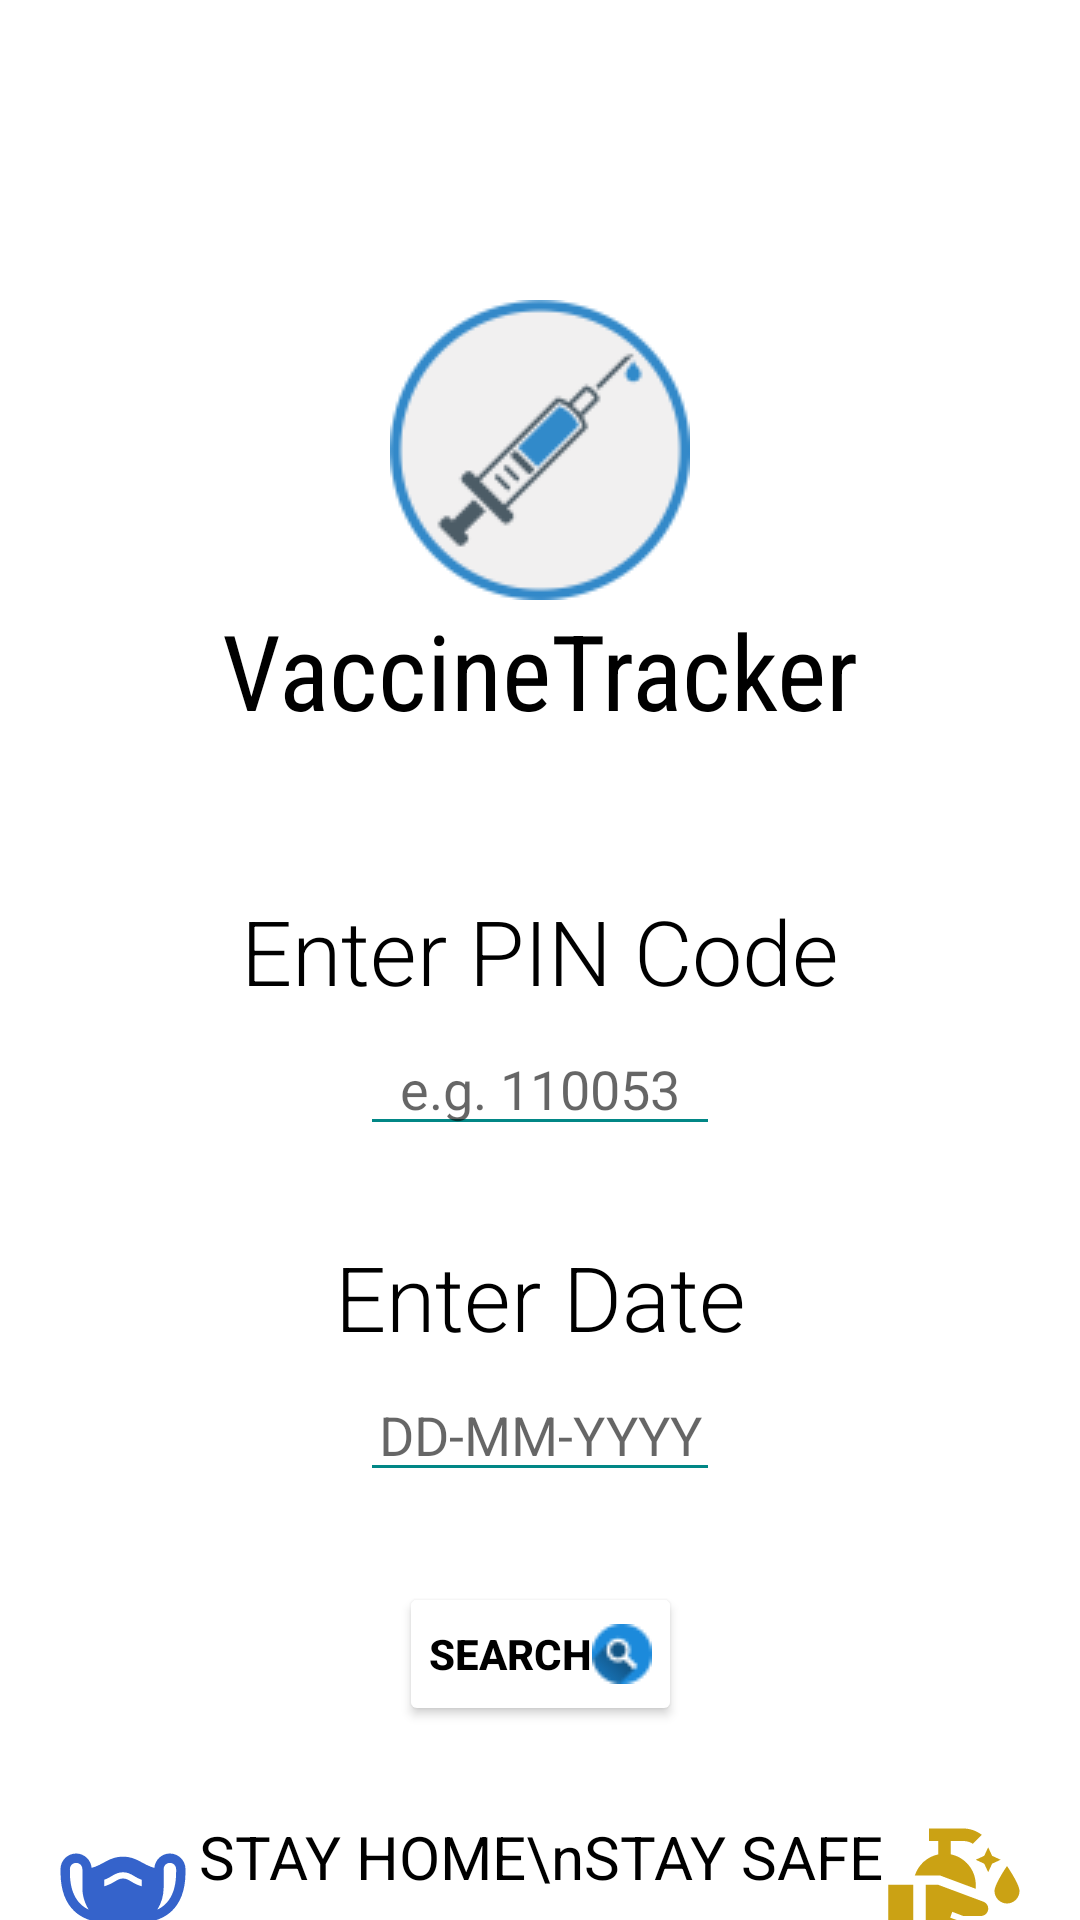

Produce the Android XML layout that renders to this screen, including the resource entries it uses.
<!-- AndroidManifest.xml: application theme Theme.Covaccine -->
<!-- res/layout/activity_search.xml -->
<?xml version="1.0" encoding="utf-8"?>
<androidx.constraintlayout.widget.ConstraintLayout xmlns:android="http://schemas.android.com/apk/res/android"
    xmlns:app="http://schemas.android.com/apk/res-auto"
    xmlns:tools="http://schemas.android.com/tools"
    android:layout_width="match_parent"
    android:layout_height="match_parent"
    tools:context=".Search">
<TextView
    android:layout_width="wrap_content"
    android:layout_height="wrap_content"
    android:text="VaccineTracker"
    android:textSize="35sp"
    android:drawableTop="@drawable/vac"
    app:layout_constraintTop_toTopOf="parent"
    app:layout_constraintLeft_toLeftOf="parent"
    app:layout_constraintRight_toRightOf="parent"
    android:layout_marginTop="100dp"
    android:textColor="@color/black"
    android:fontFamily="sans-serif-condensed"
    android:id="@+id/log"
    />
    <TextView
        android:layout_width="wrap_content"
        android:layout_height="wrap_content"
        app:layout_constraintLeft_toLeftOf="parent"
        app:layout_constraintRight_toRightOf="parent"
        app:layout_constraintTop_toBottomOf="@id/log"
        android:text="Enter PIN Code"
        android:layout_marginTop="50dp"
        android:textSize="30sp"
        android:textColor="@color/black"
        android:fontFamily="sans-serif-light"
        android:id="@+id/cod"
        />
    <EditText
        android:layout_width="120dp"
        android:layout_height="40dp"
        app:layout_constraintLeft_toLeftOf="parent"
        app:layout_constraintRight_toRightOf="parent"
        app:layout_constraintTop_toBottomOf="@id/cod"
        android:layout_marginTop="5dp"
        android:hint="e.g. 110053"
        android:backgroundTint="@color/teal_700"
        android:textAlignment="center"
        android:id="@+id/pincode"
        android:inputType="number"
        />
    <TextView
        android:layout_width="wrap_content"
        android:layout_height="wrap_content"
        app:layout_constraintLeft_toLeftOf="parent"
        app:layout_constraintRight_toRightOf="parent"
        app:layout_constraintTop_toBottomOf="@id/pincode"
        android:text="Enter Date"
        android:layout_marginTop="30dp"
        android:textSize="30sp"
        android:textColor="@color/black"
        android:fontFamily="sans-serif-light"
        android:id="@+id/dat"
        />
    <EditText
        android:layout_width="120dp"
        android:layout_height="40dp"
        app:layout_constraintLeft_toLeftOf="parent"
        app:layout_constraintRight_toRightOf="parent"
        app:layout_constraintTop_toBottomOf="@id/dat"
        android:layout_marginTop="5dp"
        android:backgroundTint="@color/teal_700"
        android:hint="DD-MM-YYYY"
       android:id="@+id/Date"
        android:inputType="date"
        android:textAlignment="center"
        android:clickable="false"
        android:focusable="false"
        android:onClick="Date"
        />
    <Button
        android:layout_width="wrap_content"
        android:layout_height="wrap_content"
        app:layout_constraintLeft_toLeftOf="parent"
        app:layout_constraintRight_toRightOf="parent"
        app:layout_constraintTop_toBottomOf="@id/Date"
        android:layout_marginTop="30dp"
        android:text="SEARCH"
        android:textColor="@color/black"
        android:backgroundTint="@color/white"
        android:textStyle="bold"
        android:padding="10dp"
        android:drawableRight="@drawable/searchgl"
        android:onClick="track"
        android:id="@+id/search"
         />
    <TextView
        android:layout_width="wrap_content"
        android:layout_height="wrap_content"
        android:layout_marginTop="30dp"
        app:layout_constraintTop_toBottomOf="@id/search"
        app:layout_constraintLeft_toLeftOf="parent"
        app:layout_constraintRight_toRightOf="parent"
        android:text="STAY HOME\nSTAY SAFE"
        android:layout_gravity="center"
        android:textAlignment="center"
        android:textColor="@color/black"
        android:textSize="20sp"
        android:drawableLeft="@drawable/ic_baseline_masks_24"
        android:drawableRight="@drawable/ic_baseline_clean_hands_24"
        />


</androidx.constraintlayout.widget.ConstraintLayout>
<!-- resources referenced by this layout -->
<resources>
  <color name="black">#FF000000</color>
  <color name="teal_700">#FF018786</color>
  <color name="white">#FFFFFFFF</color>
  <!-- drawable ic_baseline_clean_hands_24 (drawable) -->
  <vector android:height="50dp" android:tint="#CBA214"
      android:viewportHeight="24" android:viewportWidth="24"
      android:width="50dp" xmlns:android="http://schemas.android.com/apk/res/android">
      <path android:fillColor="@android:color/white" android:pathData="M16.99,5l0.63,1.37L18.99,7l-1.37,0.63L16.99,9l-0.63,-1.37L14.99,7l1.37,-0.63L16.99,5M11,6.13V4h2c0.57,0 1.1,0.17 1.55,0.45l1.43,-1.43C15.15,2.39 14.13,2 13,2c-1.48,0 -5.5,0 -5.5,0v2H9v2.14C7.23,6.51 5.81,7.8 5.26,9.5h3.98L15,11.65v-0.62C15,8.61 13.28,6.59 11,6.13zM1,22h4V11H1V22zM20,17h-7l-2.09,-0.73l0.33,-0.94L13,16h2.82c0.65,0 1.18,-0.53 1.18,-1.18l0,0c0,-0.49 -0.31,-0.93 -0.77,-1.11L8.97,11H7v9.02L14,22l8,-3l0,0C21.99,17.9 21.11,17 20,17zM20,14c1.1,0 2,-0.9 2,-2c0,-1.1 -2,-4 -2,-4s-2,2.9 -2,4C18,13.1 18.9,14 20,14z"/>
  </vector>
  <!-- drawable ic_baseline_masks_24 (drawable) -->
  <vector android:height="50dp" android:tint="#3563CB"
      android:viewportHeight="24" android:viewportWidth="24"
      android:width="50dp" xmlns:android="http://schemas.android.com/apk/res/android">
      <path android:fillColor="@android:color/white" android:pathData="M19.5,6c-1.31,0 -2.37,1.01 -2.48,2.3C15.14,7.8 14.18,6.5 12,6.5c-2.19,0 -3.14,1.3 -5.02,1.8C6.87,7.02 5.81,6 4.5,6C3.12,6 2,7.12 2,8.5V9c0,6 3.6,7.81 6.52,7.98C9.53,17.62 10.72,18 12,18s2.47,-0.38 3.48,-1.02C18.4,16.81 22,15 22,9V8.5C22,7.12 20.88,6 19.5,6zM3.5,9V8.5c0,-0.55 0.45,-1 1,-1s1,0.45 1,1v3c0,1.28 0.38,2.47 1.01,3.48C4.99,14.27 3.5,12.65 3.5,9zM20.5,9c0,3.65 -1.49,5.27 -3.01,5.98c0.64,-1.01 1.01,-2.2 1.01,-3.48v-3c0,-0.55 0.45,-1 1,-1s1,0.45 1,1V9zM10.69,10.48c-0.44,0.26 -0.96,0.56 -1.69,0.76V10.2c0.48,-0.17 0.84,-0.38 1.18,-0.58C10.72,9.3 11.23,9 12,9s1.27,0.3 1.8,0.62c0.34,0.2 0.71,0.42 1.2,0.59v1.04c-0.75,-0.21 -1.26,-0.51 -1.71,-0.78C12.83,10.2 12.49,10 12,10C11.51,10 11.16,10.2 10.69,10.48z"/>
  </vector>
  <!-- drawable searchgl: png bitmap (drawable, 870 bytes) -->
  <!-- drawable vac: png bitmap (drawable, 6582 bytes) -->
  <style name="Theme.Covaccine" parent="Theme.MaterialComponents.DayNight.NoActionBar">
          
          <item name="colorPrimary">@color/purple_500</item>
          <item name="colorPrimaryVariant">@color/purple_700</item>
          <item name="colorOnPrimary">@color/white</item>
          
          <item name="colorSecondary">@color/teal_200</item>
          <item name="colorSecondaryVariant">@color/teal_700</item>
          <item name="colorOnSecondary">@color/black</item>
          
          <item name="android:statusBarColor" tools:targetApi="l">#FF5722</item>
          
      </style>
  <color name="purple_500">#FF6200EE</color>
  <color name="purple_700">#FF3700B3</color>
  <color name="teal_200">#FF03DAC5</color>
</resources>
